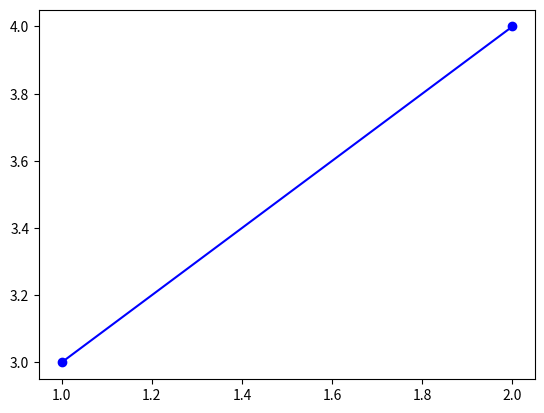

Python code for this plot:
import numpy as np

aa = np.array([1, 2])
bb = np.array([[1, 2], [3, 4], [5, 6]])
print(aa - bb)
print(np.linalg.norm(aa - bb, 2, axis=1))
print(np.where(np.linalg.norm(aa - bb, 2, axis=1) < 1e-10))

a = []
import matplotlib.pyplot as plt

a.append([[1, 2], [3, 4]])
a.append([[5, 6], [7, 8]])
plt.plot([1, 2], [3, 4], "bo", linestyle="-")
plt.show()
